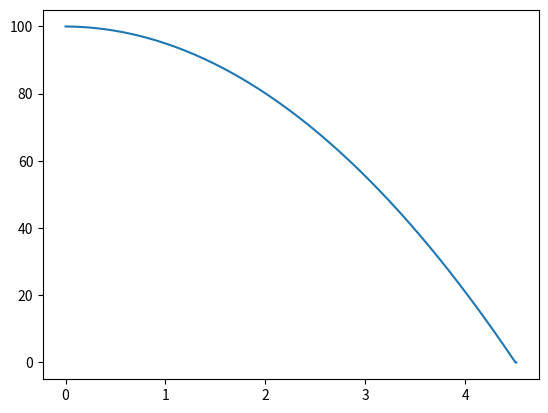

Python code for this plot:
import numpy as np
import math
import matplotlib.pyplot as plt

name = "Alice"
age = 30
height = 1.75

def add(x, y):
    return x + y


cislo1 = 5
cislo2 = 7
vysledek = add(cislo1, cislo2)

def calculate_average(numbers):
    return sum(numbers) / len(numbers)


cisla = [1, 2, 3, 4, 5]
prumer = calculate_average(cisla)

def is_empty(s):
    return len(s) == 0


retezec = "ahoj"
je_prazdny = is_empty(retezec)

def get_value(d, key):
    return d[key]


slovnik = {"klic": "hodnota"}
hodnota = get_value(slovnik, "klic")

def get_nth_element(lst, n):
    return lst[n]


seznam1 = [1, 2, 3, 4, 5]
prvek = get_nth_element(seznam1, 2)

seznam2 = ["a", "b", "c", "d", "e"]
prvek2 = get_nth_element(seznam2, 3)

seznam3 = [1.1, 2.2, 3.3, 4.4, 5.5]
prvek3 = get_nth_element(seznam3, 4)


def multiply_elements(lst, multiplier):
    return [x * multiplier for x in lst]


seznam1 = [1, 2, 3, 4, 5]
nasobek = 10
vysledek2 = multiply_elements(seznam1, nasobek)

seznam2 = ["a", "b", "c", "d", "e"]
nasobek2 = 3
vysledek3 = multiply_elements(seznam2, nasobek2)

def display_message(number, message=None):
    print(f"Number: {number}, Message: {message}")


cislo = 42
zprava = "Hello, world!"
display_message(cislo, zprava)
display_message(42)

def get_type(value):
    return type(value)


typ1 = get_type(42)
typ2 = get_type("hello")
typ3 = get_type(3.14)

def return_correct_value(parameter):
    if parameter == "jablko":
        return 1
    if parameter == "hruska":
        return 2
    if parameter == "banan":
        return 3
    if parameter == "pomeranc":
        return 4
    raise ValueError("Neznámý vstup!")


print(return_correct_value("jablko"))
print(return_correct_value("hruska"))
print(return_correct_value("banan"))
print(return_correct_value("pomeranc"))

# Tohle je příklad neplatných vstupů pro typovou kontrolu.
# Statický analyzátor by měl tyto hodnoty označit jako chybu.
for neplatny_vstup in ["meloun", 3.14]:
    try:
        print(return_correct_value(neplatny_vstup))
    except ValueError as err:
        print(f"Runtime chyba pro {neplatny_vstup!r}: {err}")


class Zlomek:
    def __init__(self, citatel, jmenovatel):
        self.citatel = citatel
        self.jmenovatel = jmenovatel

    def __add__(self, other):
        return Zlomek(self.citatel * other.jmenovatel + other.citatel *
                      self.jmenovatel, self.jmenovatel * other.jmenovatel)

    def __str__(self):
        return f"{self.citatel}/{self.jmenovatel}"


zlomek1 = Zlomek(1, 2)
zlomek2 = Zlomek(1, 3)
soucet = zlomek1 + zlomek2
print(f"{zlomek1} + {zlomek2} = {soucet}")

list1: tuple = (1, 2.0, 3.0)
list2: list = [1, 2, 3, 4.0, 5.0]
list3: list = [1, 2, 3, 4, 5]

# výpočet dráhy padajícího tělesa

g = 9.81
PocatecniRychlost = 0
PocatecniVyska = 100
PocetKroku = 1000
CasovyKrok = 0.01

AktualniVyska = PocatecniVyska
AktualniRychlost = PocatecniRychlost

casovyvyvoj = []
vyskavyvoj = []

for i in range(PocetKroku):
    cas = i * CasovyKrok
    AktualniRychlost = AktualniRychlost + g * CasovyKrok
    AktualniVyska = max(AktualniVyska - AktualniRychlost * CasovyKrok, 0)
    casovyvyvoj.append(cas)
    vyskavyvoj.append(AktualniVyska)
    if AktualniVyska == 0:
        break

plt.plot(casovyvyvoj, vyskavyvoj)

# odmocnina

def fnc(a, b, c):
    tmp = a
    i = 0
    while True:
        i += 1
        tmp = (tmp + a / tmp) / 2
        if abs(tmp**2 - a) < b:
            rr = "Converged"
            break
        if i >= c:
            rr = "Not converged"
            break
    return tmp, i, rr


print(fnc(1234567**2, 1e-12, 100))

zbozi = {"jablko": {"cena": 10,
                    "cena s DPH": 1.21 * 10},
         "hruska": {"cena": 15,
                    "cena s DPH": 1.21 * 15},
         "banan": {"cena": 20,
                   "cena s DPH": 1.21 * 20},
         "pomeranc": {"cena": 25,
                      "cena s DPH": 1.21 * 25}}

def f(x):
    if x > 100:
        vystup = "Strašně moc!"
    else:
        if x <= 100 and x > 50:
            vystup = "Pořád hodně!"
        else:
            if x <= 50 and x > 10:
                vystup = "Tak akorát!"
            else:
                if x <= 10 and x > 0:
                    vystup = "Málo!"
                else:
                    vystup = "Nic!"
    return vystup

print(f(150))
print(f(75))
print(f(25))
print(f(5))
print(f(0))

def obvod_kruhu(r):
    return 2 * 3.14 * r

def obsah_kruhu(r):
    return 3.14 * r**2

def povrch_koule(r):
    return 4 * 3.14 * r**2

def objem_koule(r):
    return 4 / 3 * 3.14 * r**3

print(obvod_kruhu(5))
print(obsah_kruhu(5))
print(povrch_koule(5))
print(objem_koule(5))